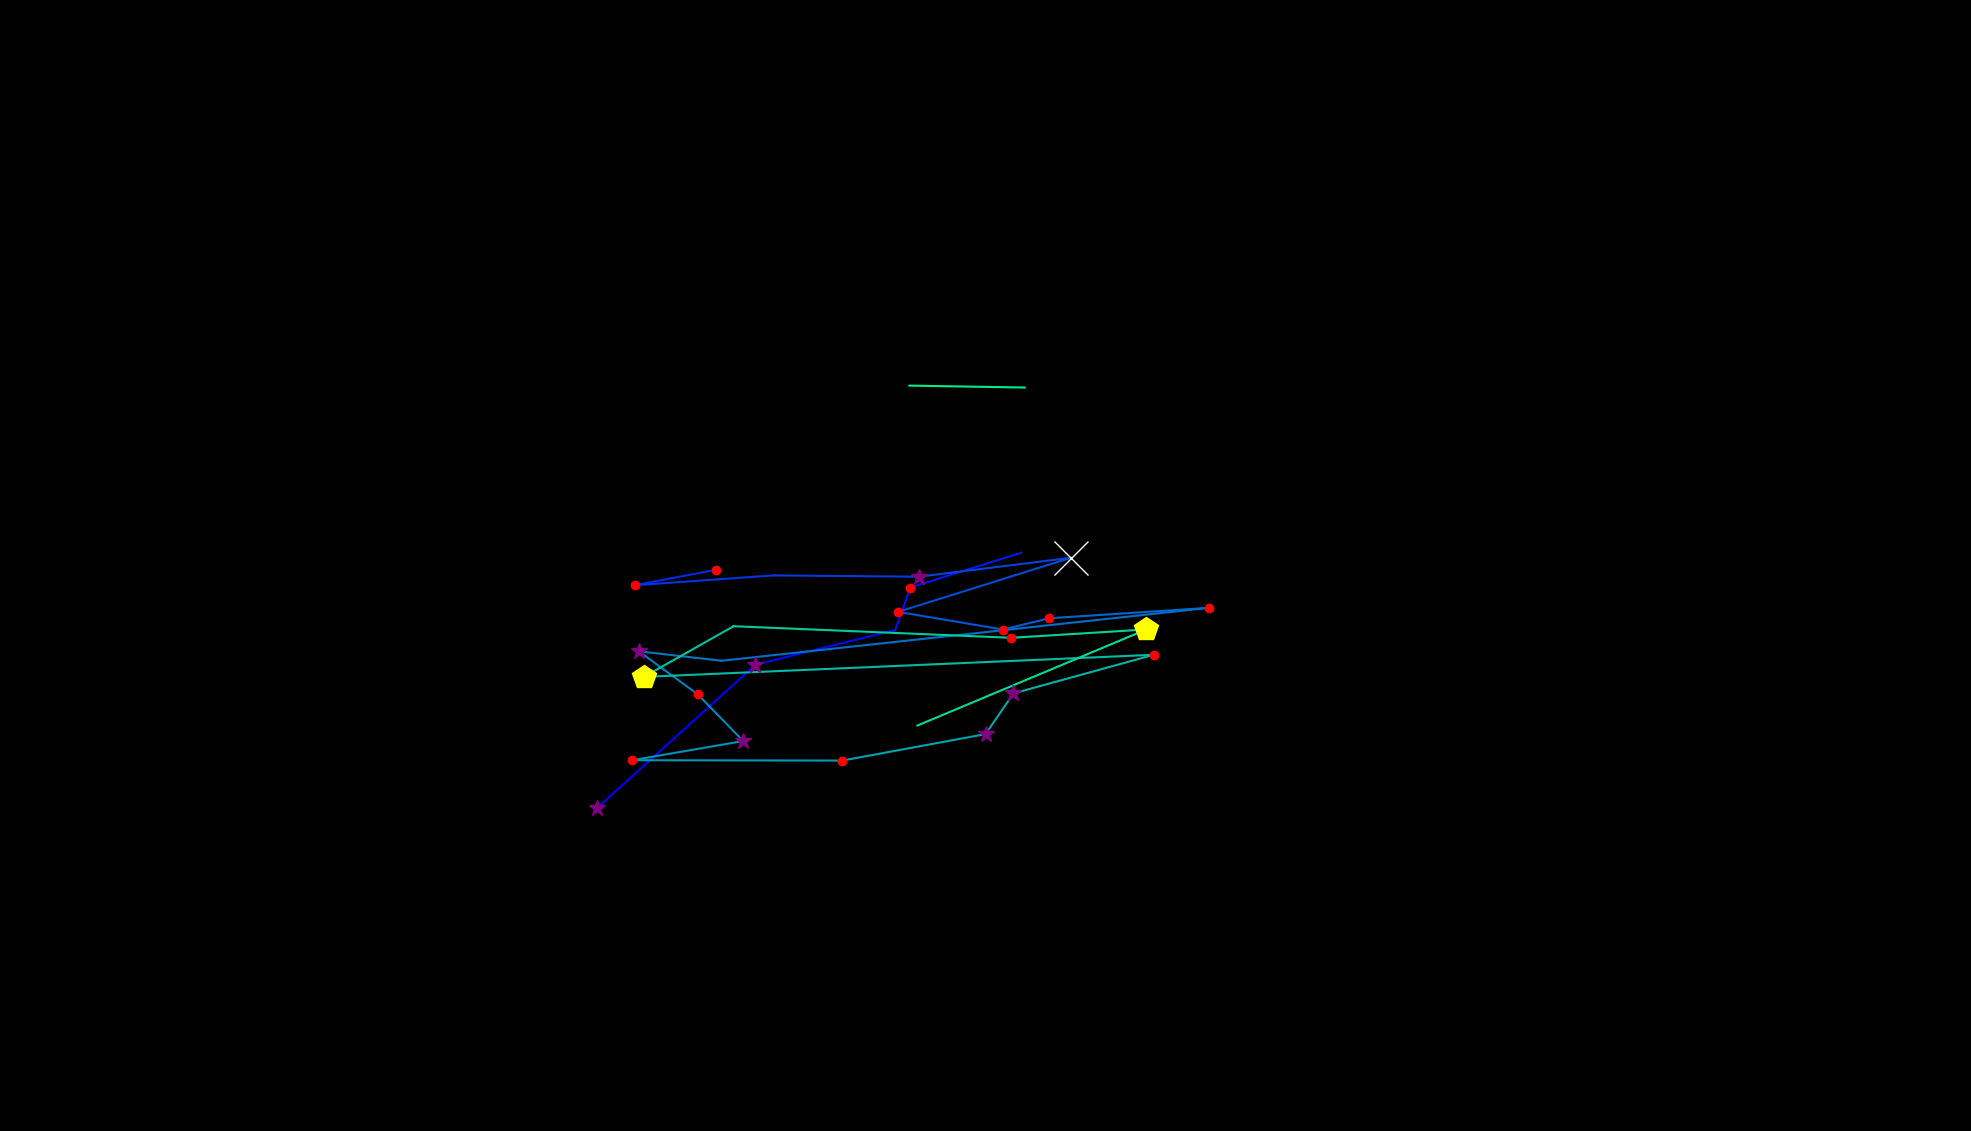

Data behind this chart, as committed beside it:
, fixation_id, timestamp, avg_gaze_x, avg_gaze_y, duration
0, 35.0, 10063, 775.6, 419.7, 265.1
1, 36.0, 10497, 981, 605.5, 337.4
2, 37.0, 10943, 1163, 650.7, 108.5
3, 38.0, 11075, 1182, 705.8, 168.7
4, 39.0, 11268, 1326, 751, 108.5
5, 41.0, 12256, 929.5, 728.8, 120.5
6, 42.0, 12437, 824.3, 708.8, 204.9
7, 43.0, 12714, 1004, 721.6, 96.41
8, 44.0, 12895, 1193, 719.9, 265.1
9, 45.0, 13196, 1391, 744.4, 578.5
10, 46.0, 13811, 1166, 674.2, 120.5
11, 47.0, 13955, 1303, 651.2, 156.7
12, 48.0, 14172, 1363, 665.9, 180.8
13, 49.0, 14377, 1570, 679.5, 168.7
14, 50.0, 14606, 937.3, 610.7, 108.5
15, 51.0, 14763, 829.8, 622.9, 301.3
16, 52.0, 15088, 906.2, 567.1, 120.5
17, 53.0, 15305, 965.1, 506.5, 289.2
18, 54.0, 15618, 821.2, 481.5, 216.9
19, 55.0, 15859, 1094, 481.1, 192.8
20, 56.0, 16173, 1280, 515.5, 289.2
21, 57.0, 16486, 1316, 568.3, 301.3
22, 58.0, 16872, 1498, 618.5, 216.9
23, 59.0, 17257, 836.1, 589.7, 445.9
24, 60.0, 17788, 952.7, 655.6, 96.41
25, 61.0, 17956, 1314, 640.5, 132.6
26, 62.0, 18125, 1489, 651.4, 421.8
27, 63.0, 18607, 1191, 526.6, 0.0
28, 69.0, 19957, 1181, 968, 36.15
29, 70.0, 20065, 1331, 965.5, 84.36
